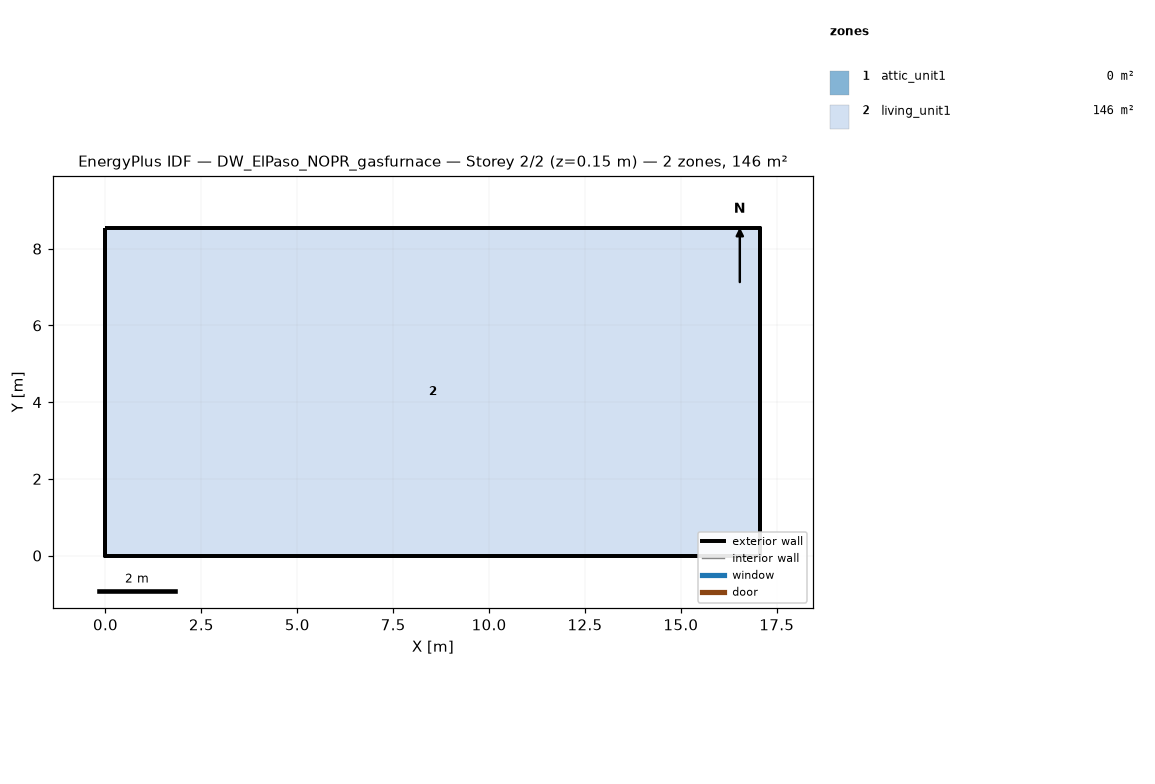
=== STOREY PLAN SPEC (per zone: floor XY polygon, exterior-wall plan segments, windows/doors) ===
zone 1: attic_unit1  (0.0 m²)
  exterior wall: (17.07, 0.00) – (17.07, 8.54) – (17.07, 4.27)  [12.8 m]
  exterior wall: (0.00, 8.54) – (0.00, 0.00) – (0.00, 4.27)  [12.8 m]
zone 2: living_unit1  (145.7 m²)
  floor: (0.00, 0.00) (0.00, 8.54) (17.07, 8.54) (17.07, 0.00)
  exterior wall: (0.00, 0.00) – (17.07, 0.00)  [17.1 m]
  exterior wall: (17.07, 0.00) – (17.07, 8.54)  [8.5 m]
  exterior wall: (17.07, 8.54) – (0.00, 8.54)  [17.1 m]
  exterior wall: (0.00, 8.54) – (0.00, 0.00)  [8.5 m]

=== DERIVED (storey summary) ===
Building: DW_ElPaso_NOPR_gasfurnace
Storey: 2 of 2  (floor level z = 0.15 m)
Storey gross floor area: 145.7 m²
Zones on this storey: 2
  - attic_unit1: floor 0.0 m²; exterior wall 25.6 m (5.7 m²); WWR 0.0%
  - living_unit1: floor 145.7 m²; exterior wall 51.2 m (117.1 m²); WWR 0.0%
Zone adjacency: (none detected)